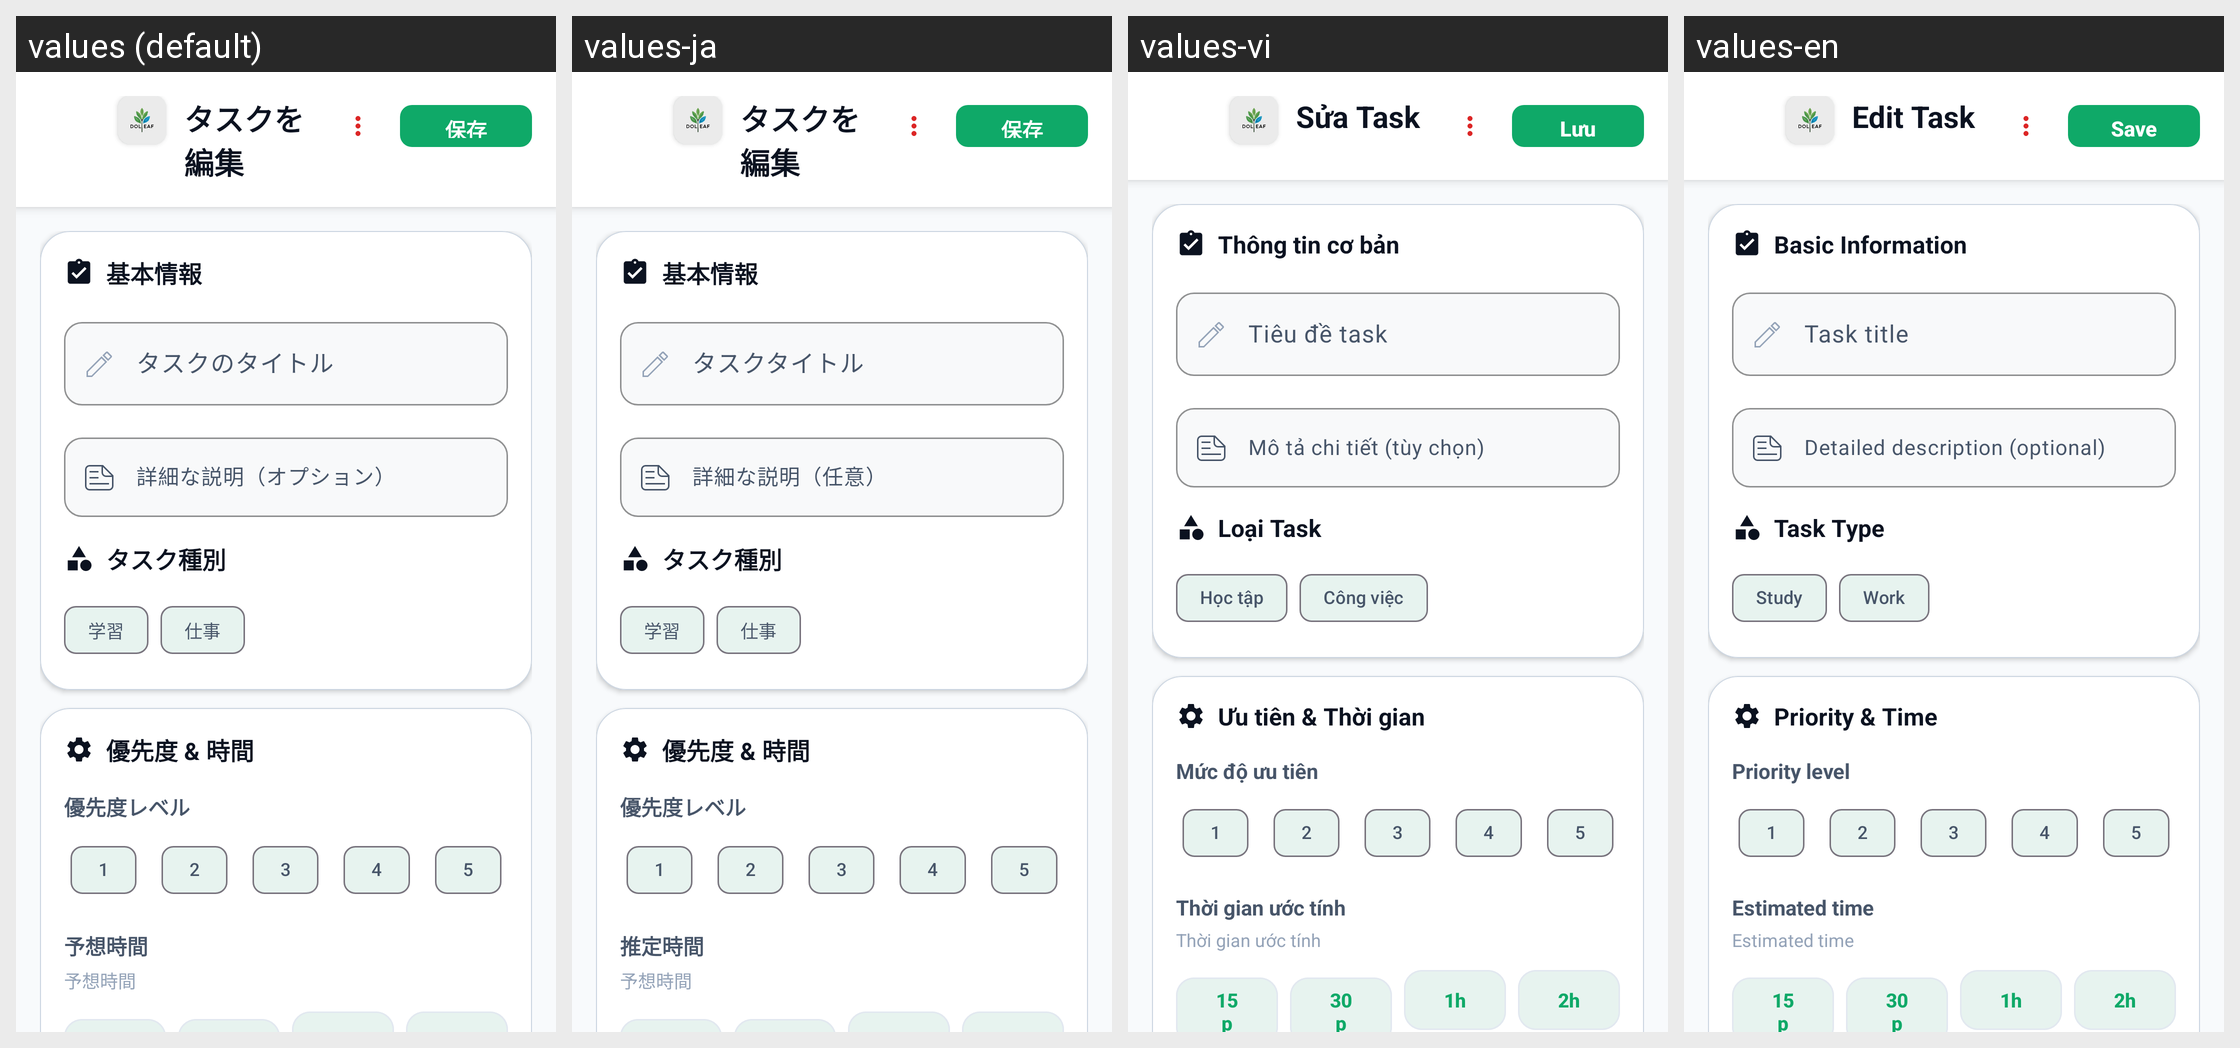

This grid shows one Android layout under several languages. Give, for every string resource on the screen, its name, the default text and each shown locale's text.
Android screen res/layout/activity_edit_task.xml rendered under 4 locales, left to right: values (default), values-ja, values-vi, values-en. Device: Nexus 5 (rendered at 1080×1920; each locale shown at half size, 540×960, under a caption strip naming it); theme Theme.TodoApp.
Strings drawn on this screen, with the default value and each locale's value (text and hints the layout hard-codes, and strings that could not be matched under every locale, appear in the picture but are not listed):

edit_task_title
  values: タスクを編集
  values-ja: タスクを編集  [not translated; the default value is used]
  values-vi: Sửa Task
  values-en: Edit Task

save
  values: 保存
  values-ja: 保存
  values-vi: Lưu
  values-en: Save

basic_information
  values: 基本情報
  values-ja: 基本情報
  values-vi: Thông tin cơ bản
  values-en: Basic Information

task_title_hint
  values: タスクのタイトル
  values-ja: タスクタイトル
  values-vi: Tiêu đề task
  values-en: Task title

task_description_hint
  values: 詳細な説明（オプション）
  values-ja: 詳細な説明（任意）
  values-vi: Mô tả chi tiết (tùy chọn)
  values-en: Detailed description (optional)

task_type
  values: タスク種別
  values-ja: タスク種別  [not translated; the default value is used]
  values-vi: Loại Task
  values-en: Task Type

type_study
  values: 学習
  values-ja: 学習  [not translated; the default value is used]
  values-vi: Học tập
  values-en: Study

type_work
  values: 仕事
  values-ja: 仕事  [not translated; the default value is used]
  values-vi: Công việc
  values-en: Work

priority_and_time
  values: 優先度 & 時間
  values-ja: 優先度 & 時間
  values-vi: Ưu tiên & Thời gian
  values-en: Priority & Time

priority
  values: 優先度レベル
  values-ja: 優先度レベル
  values-vi: Mức độ ưu tiên
  values-en: Priority level

estimated_time
  values: 予想時間
  values-ja: 推定時間
  values-vi: Thời gian ước tính
  values-en: Estimated time

estimated_time_desc
  values: 予想時間
  values-ja: 予想時間  [not translated; the default value is used]
  values-vi: Thời gian ước tính
  values-en: Estimated time
